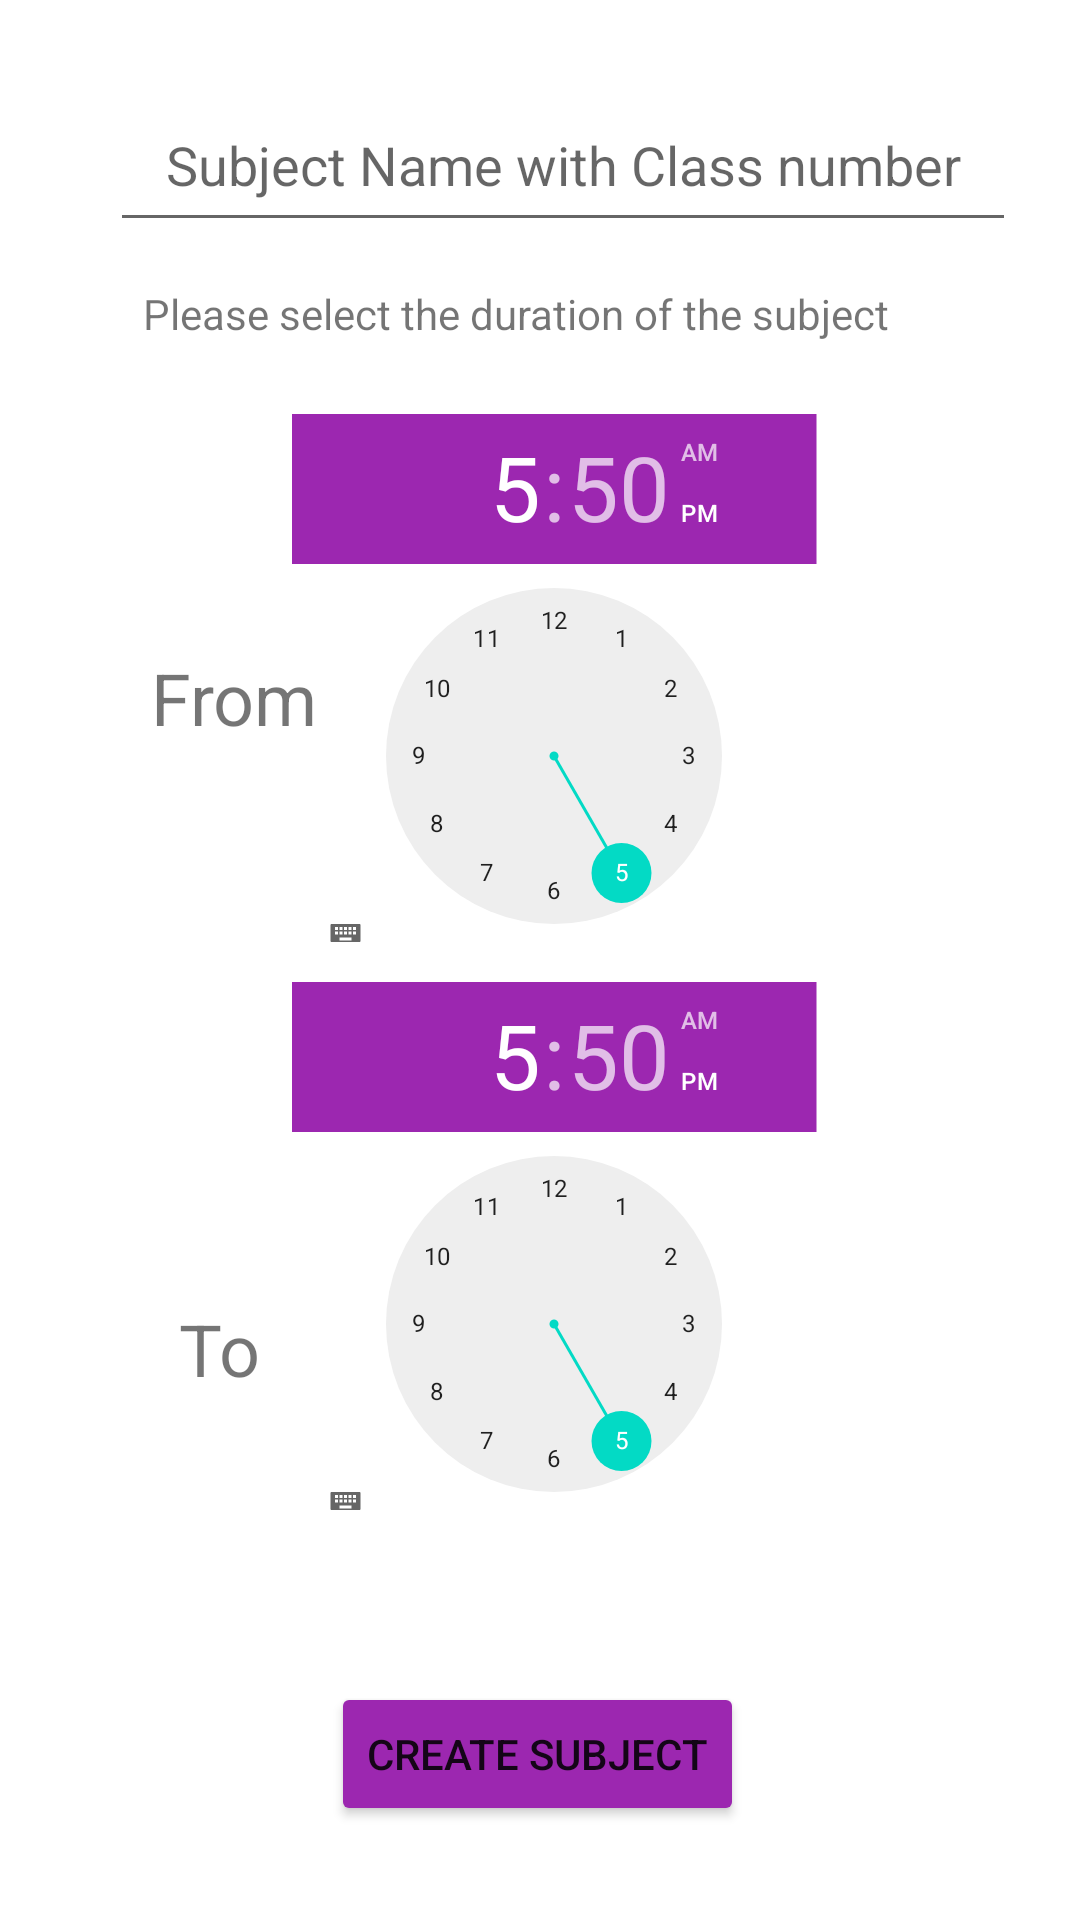

Reconstruct the res/layout file that produces this screen, plus the resources it refers to.
<!-- AndroidManifest.xml: application theme Theme.LogIn -->
<!-- res/layout/activity_teacher_add_subject.xml -->
<?xml version="1.0" encoding="utf-8"?>
<androidx.constraintlayout.widget.ConstraintLayout xmlns:android="http://schemas.android.com/apk/res/android"
    xmlns:app="http://schemas.android.com/apk/res-auto"
    xmlns:tools="http://schemas.android.com/tools"
    android:layout_width="match_parent"
    android:layout_height="match_parent"
    tools:context=".TeacherAddSubject">

    <TimePicker
        android:id="@+id/timePicker1"
        android:layout_width="350dp"
        android:layout_height="352dp"
        android:layout_centerHorizontal="true"
        android:headerBackground="#9C27B0"
        android:scaleX="0.5"
        android:scaleY="0.5"
        app:layout_constraintBottom_toBottomOf="parent"
        app:layout_constraintEnd_toEndOf="parent"
        app:layout_constraintHorizontal_bias="0.967"
        app:layout_constraintStart_toStartOf="parent"
        app:layout_constraintTop_toTopOf="parent"
        app:layout_constraintVertical_bias="0.174"
        tools:ignore="MissingConstraints" />

    <TextView
        android:id="@+id/textView8"
        android:layout_width="wrap_content"
        android:layout_height="wrap_content"
        android:text="From"
        android:textSize="24sp"
        app:layout_constraintBottom_toBottomOf="parent"
        app:layout_constraintEnd_toEndOf="parent"
        app:layout_constraintHorizontal_bias="0.165"
        app:layout_constraintStart_toStartOf="parent"
        app:layout_constraintTop_toTopOf="parent"
        app:layout_constraintVertical_bias="0.356" />

    <EditText
        android:id="@+id/subjectName"
        android:layout_width="302dp"
        android:layout_height="48dp"
        android:ems="10"
        android:gravity="center_horizontal"
        android:hint="Subject Name with Class number"
        android:inputType="textPersonName"
        app:layout_constraintBottom_toBottomOf="parent"
        app:layout_constraintEnd_toEndOf="parent"
        app:layout_constraintHorizontal_bias="0.633"
        app:layout_constraintStart_toStartOf="parent"
        app:layout_constraintTop_toTopOf="parent"
        app:layout_constraintVertical_bias="0.055" />

    <TextView
        android:id="@+id/textView6"
        android:layout_width="wrap_content"
        android:layout_height="wrap_content"
        android:text="Please select the duration of the subject"
        app:layout_constraintBottom_toBottomOf="parent"
        app:layout_constraintEnd_toEndOf="parent"
        app:layout_constraintHorizontal_bias="0.428"
        app:layout_constraintStart_toStartOf="parent"
        app:layout_constraintTop_toTopOf="parent"
        app:layout_constraintVertical_bias="0.153" />

    <TextView
        android:id="@+id/textView9"
        android:layout_width="wrap_content"
        android:layout_height="wrap_content"
        android:text="To"
        android:textSize="24sp"
        app:layout_constraintBottom_toBottomOf="parent"
        app:layout_constraintEnd_toEndOf="parent"
        app:layout_constraintHorizontal_bias="0.179"
        app:layout_constraintStart_toStartOf="parent"
        app:layout_constraintTop_toBottomOf="@+id/textView8"
        app:layout_constraintVertical_bias="0.514" />

    <Button
        android:id="@+id/createSubjectButton"
        android:layout_width="wrap_content"
        android:layout_height="wrap_content"
        android:text="Create Subject"
        app:backgroundTint="#9C27B0"
        app:layout_constraintBottom_toBottomOf="parent"
        app:layout_constraintEnd_toEndOf="parent"
        app:layout_constraintHorizontal_bias="0.497"
        app:layout_constraintStart_toStartOf="parent"
        app:layout_constraintTop_toTopOf="parent"
        app:layout_constraintVertical_bias="0.947" />

    <TimePicker
        android:id="@+id/timePicker2"
        android:layout_width="350dp"
        android:layout_height="352dp"
        android:layout_centerHorizontal="true"
        android:headerBackground="#9C27B0"
        android:scaleX="0.5"
        android:scaleY="0.5"
        app:layout_constraintBottom_toBottomOf="parent"
        app:layout_constraintEnd_toEndOf="parent"
        app:layout_constraintHorizontal_bias="0.967"
        app:layout_constraintStart_toStartOf="parent"
        app:layout_constraintTop_toTopOf="parent"
        app:layout_constraintVertical_bias="0.831"
        tools:ignore="MissingConstraints" />

</androidx.constraintlayout.widget.ConstraintLayout>
<!-- resources referenced by this layout -->
<resources>
  <style name="Theme.LogIn" parent="Theme.MaterialComponents.DayNight.DarkActionBar">
          
          <item name="colorPrimary">@color/purple_500</item>
          <item name="colorPrimaryVariant">@color/purple_700</item>
          <item name="colorOnPrimary">@color/white</item>
          
          <item name="colorSecondary">@color/teal_200</item>
          <item name="colorSecondaryVariant">@color/teal_700</item>
          <item name="colorOnSecondary">@color/black</item>
          
          <item name="android:statusBarColor" tools:targetApi="l">?attr/colorPrimaryVariant</item>
          
      </style>
  <!-- not gathered from this repository: default colours our renderer supplied (Android Studio template values) -->
  <color name="purple_500">#FF6200EE</color>
  <color name="purple_700">#FF3700B3</color>
  <color name="teal_200">#FF03DAC5</color>
  <color name="teal_700">#FF018786</color>
  <color name="black">#FF000000</color>
  <color name="white">#FFFFFFFF</color>
</resources>
